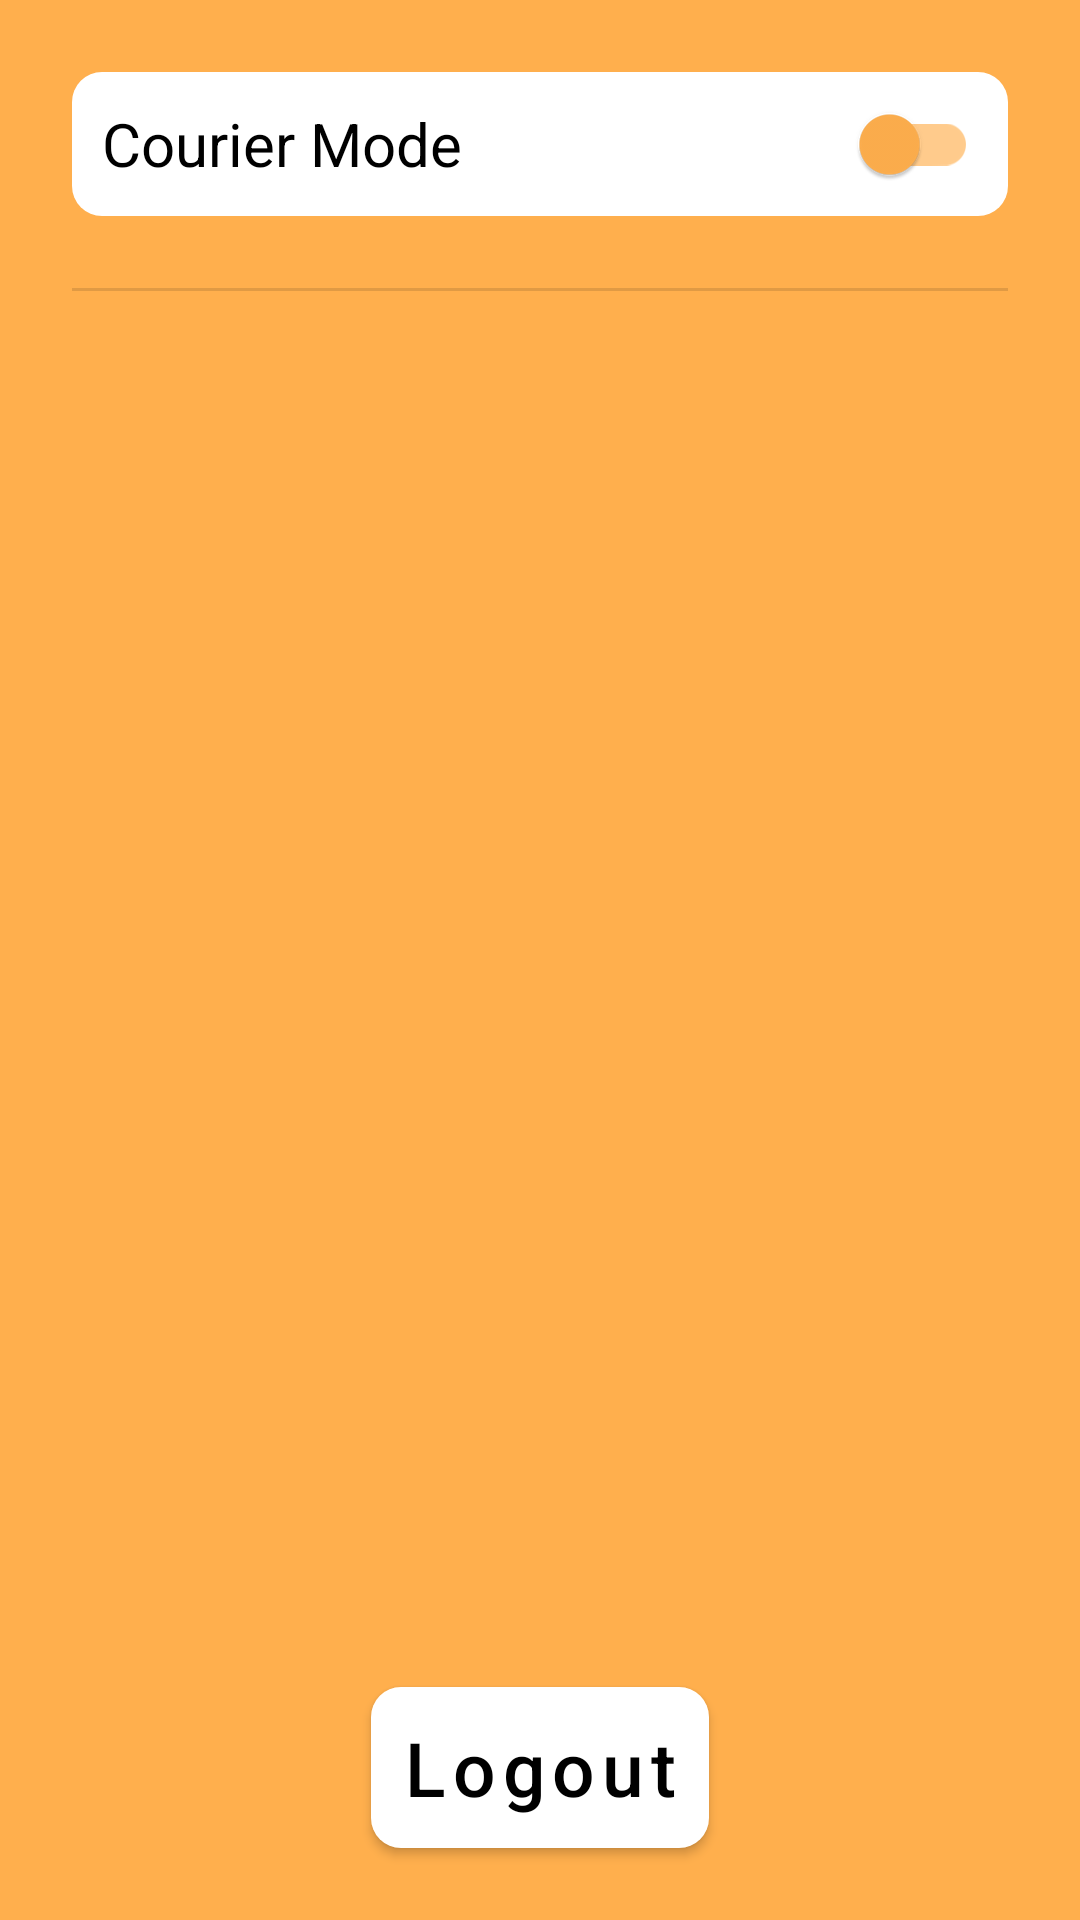

Here is an Android app screen rendered from its layout file. Give the layout XML and the strings, colors and styles it references.
<!-- AndroidManifest.xml: application theme AppTheme -->
<!-- res/layout/fragment_settings.xml -->
<?xml version="1.0" encoding="utf-8"?>
<androidx.constraintlayout.widget.ConstraintLayout xmlns:android="http://schemas.android.com/apk/res/android"
    xmlns:app="http://schemas.android.com/apk/res-auto"
    xmlns:tools="http://schemas.android.com/tools"
    android:layout_width="match_parent"
    android:layout_height="match_parent"
    android:orientation="vertical"
    tools:context=".ui.main.settings.SettingsFragment">

    <com.google.android.material.switchmaterial.SwitchMaterial
        android:id="@+id/switchIsCourier"
        style="@style/AppTheme.Thumb"
        android:layout_width="0dp"
        android:layout_height="48dp"
        android:layout_marginStart="24dp"
        android:layout_marginTop="24dp"
        android:layout_marginEnd="24dp"
        android:text="@string/setting_is_courier"
        android:textSize="20sp"
        android:padding="10dp"
        app:layout_constraintEnd_toEndOf="parent"
        app:layout_constraintHorizontal_bias="0.0"
        app:layout_constraintStart_toStartOf="parent"
        app:layout_constraintTop_toTopOf="parent"
        android:background="@drawable/rounded_background"/>

    <View
        android:id="@+id/divider"
        android:layout_width="match_parent"
        android:layout_height="1dp"
        android:layout_marginStart="24dp"
        android:layout_marginTop="24dp"
        android:layout_marginEnd="24dp"
        android:background="?android:attr/listDivider"
        app:layout_constraintEnd_toEndOf="parent"
        app:layout_constraintStart_toStartOf="parent"
        app:layout_constraintTop_toBottomOf="@+id/switchIsCourier" />

    <TextView
        android:id="@+id/buttonLogout"
        style="@style/AppTheme.Button"
        android:layout_width="wrap_content"
        android:layout_height="wrap_content"
        android:layout_marginStart="24dp"
        android:layout_marginEnd="24dp"
        android:layout_marginBottom="24dp"
        android:background="@drawable/rounded_background"
        android:padding="10dp"
        android:text="@string/action_logout"
        android:textAllCaps="false"
        android:textSize="25sp"
        app:layout_constraintBottom_toBottomOf="parent"
        app:layout_constraintEnd_toEndOf="parent"
        app:layout_constraintStart_toStartOf="parent" />

</androidx.constraintlayout.widget.ConstraintLayout>
<!-- resources referenced by this layout -->
<resources>
  <!-- drawable rounded_background (drawable) -->
  <shape xmlns:android="http://schemas.android.com/apk/res/android">
      <solid android:color="@color/white" /> 
      <corners android:radius="10dp" /> 
  </shape>
  <string name="action_logout">Logout</string>
  <string name="setting_is_courier">Courier Mode</string>
  <style name="AppTheme.Button" parent="Widget.MaterialComponents.Button">
          <item name="android:textColor">@color/black</item> 
          <item name="backgroundTint">@color/btn_color_selector</item> 
      </style>
  <style name="AppTheme.Thumb" parent="Widget.AppCompat.CompoundButton.Switch">
          <item name="thumbTint">@color/background_orange</item>
          <item name="trackTint">@color/switch_colors</item>
          <item name="android:backgroundTint">@color/white</item>
      </style>
  <style name="AppTheme" parent="Theme.MaterialComponents.Light.DarkActionBar">
          
          <item name="colorPrimary">@color/black</item>
          <item name="colorPrimaryVariant">@color/black</item>
          <item name="colorOnPrimary">@color/white</item>
          
          <item name="colorSecondary">@color/white</item>
          <item name="colorSecondaryVariant">@color/white</item>
          <item name="colorOnSecondary">@color/black</item>
          
          <item name="android:statusBarColor">?attr/colorPrimaryVariant</item>
          
          <item name="android:windowBackground">@color/background_orange</item>
      </style>
  <color name="white">#FFFFFFFF</color>
  <color name="black">#FF000000</color>
  <color name="background_orange">#FFAF4D</color>
</resources>
